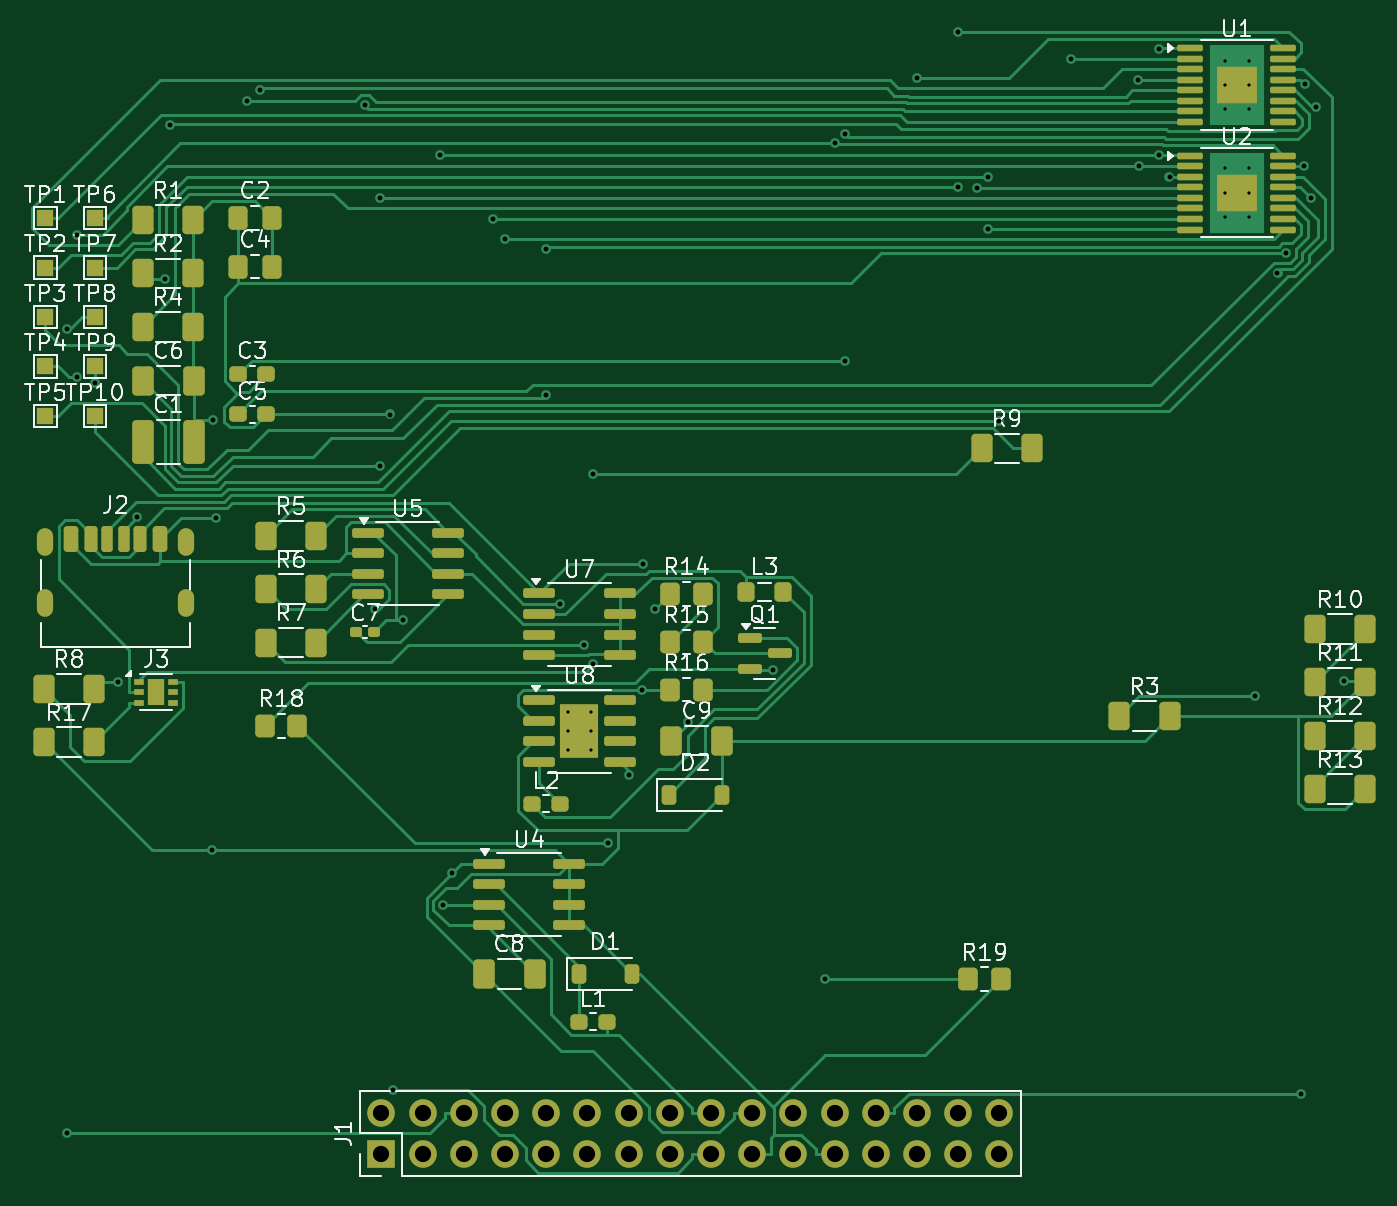
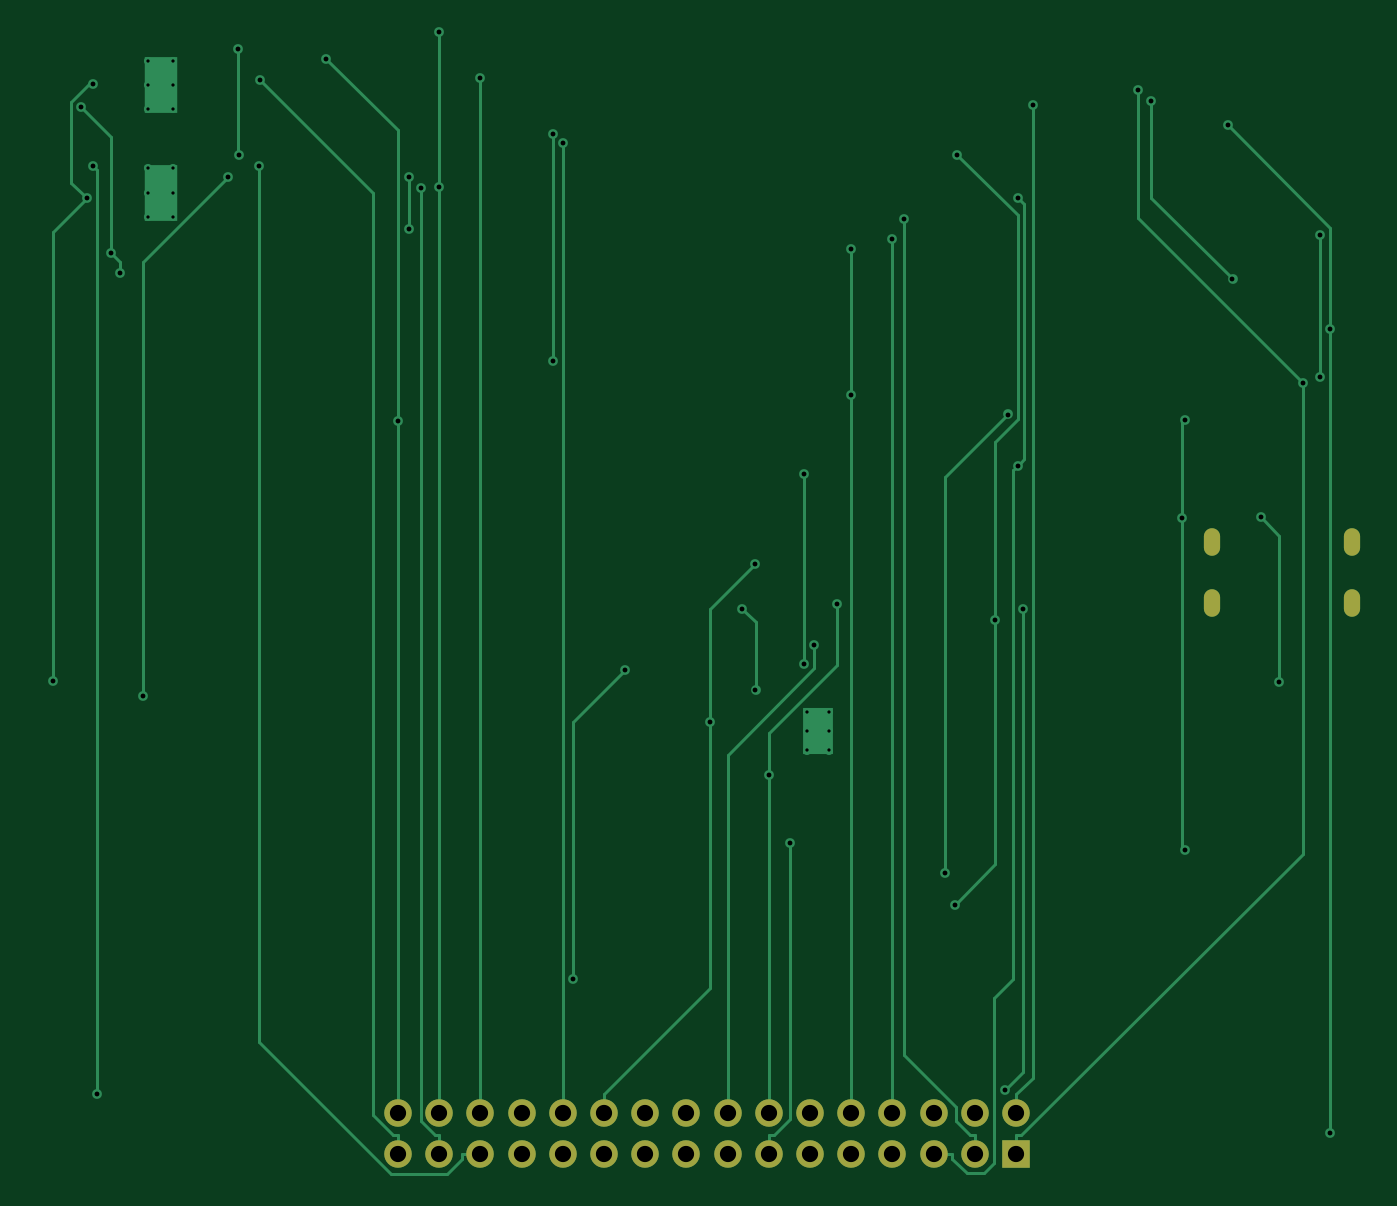
Circuit board: 9 layer files. Board 82.2 x 70.4 mm.
- bottom_copper: EEE3088F Design project-CuBottom.gbr (13427 bytes)
- top_copper: EEE3088F Design project-CuTop.gbr (48441 bytes)
- outline: EEE3088F Design project-EdgeCuts.gbr (439 bytes)
- bottom_mask: EEE3088F Design project-MaskBottom.gbr (1534 bytes)
- top_mask: EEE3088F Design project-MaskTop.gbr (9016 bytes)
- drill: EEE3088F Design project-NPTH.drl (265 bytes)
- drill: EEE3088F Design project-PTH.drl (2493 bytes)
- bottom_silk: EEE3088F Design project-SilkBottom.gbr (1544 bytes)
- top_silk: EEE3088F Design project-SilkTop.gbr (84568 bytes)

=== bottom_copper: EEE3088F Design project-CuBottom.gbr (13427 bytes, source omitted) ===
=== top_copper: EEE3088F Design project-CuTop.gbr (48441 bytes, source omitted) ===
=== outline: EEE3088F Design project-EdgeCuts.gbr ===
%TF.GenerationSoftware,KiCad,Pcbnew,9.0.0*%
%TF.CreationDate,2025-03-27T23:27:48+02:00*%
%TF.ProjectId,EEE3088F Design project,45454533-3038-4384-9620-44657369676e,rev?*%
%TF.SameCoordinates,Original*%
%TF.FileFunction,Profile,NP*%
%FSLAX46Y46*%
G04 Gerber Fmt 4.6, Leading zero omitted, Abs format (unit mm)*
G04 Created by KiCad (PCBNEW 9.0.0) date 2025-03-27 23:27:48*
%MOMM*%
%LPD*%
G01*
G04 APERTURE LIST*
G04 APERTURE END LIST*
M02*

=== bottom_mask: EEE3088F Design project-MaskBottom.gbr ===
%TF.GenerationSoftware,KiCad,Pcbnew,9.0.0*%
%TF.CreationDate,2025-03-27T23:27:48+02:00*%
%TF.ProjectId,EEE3088F Design project,45454533-3038-4384-9620-44657369676e,rev?*%
%TF.SameCoordinates,Original*%
%TF.FileFunction,Soldermask,Bot*%
%TF.FilePolarity,Negative*%
%FSLAX46Y46*%
G04 Gerber Fmt 4.6, Leading zero omitted, Abs format (unit mm)*
G04 Created by KiCad (PCBNEW 9.0.0) date 2025-03-27 23:27:48*
%MOMM*%
%LPD*%
G01*
G04 APERTURE LIST*
%ADD10O,1.000000X1.700000*%
%ADD11R,1.700000X1.700000*%
%ADD12O,1.700000X1.700000*%
G04 APERTURE END LIST*
D10*
%TO.C,J2*%
X89185000Y-97245000D03*
X89185000Y-101045000D03*
X97825000Y-97245000D03*
X97825000Y-101045000D03*
%TD*%
D11*
%TO.C,J1*%
X109900000Y-135000000D03*
D12*
X109900000Y-132460000D03*
X112440000Y-135000000D03*
X112440000Y-132460000D03*
X114980000Y-135000000D03*
X114980000Y-132460000D03*
X117520000Y-135000000D03*
X117520000Y-132460000D03*
X120060000Y-135000000D03*
X120060000Y-132460000D03*
X122600000Y-135000000D03*
X122600000Y-132460000D03*
X125140000Y-135000000D03*
X125140000Y-132460000D03*
X127680000Y-135000000D03*
X127680000Y-132460000D03*
X130220000Y-135000000D03*
X130220000Y-132460000D03*
X132760000Y-135000000D03*
X132760000Y-132460000D03*
X135300000Y-135000000D03*
X135300000Y-132460000D03*
X137840000Y-135000000D03*
X137840000Y-132460000D03*
X140380000Y-135000000D03*
X140380000Y-132460000D03*
X142920000Y-135000000D03*
X142920000Y-132460000D03*
X145460000Y-135000000D03*
X145460000Y-132460000D03*
X148000000Y-135000000D03*
X148000000Y-132460000D03*
%TD*%
M02*

=== top_mask: EEE3088F Design project-MaskTop.gbr (9016 bytes, source omitted) ===
=== drill: EEE3088F Design project-NPTH.drl ===
M48
; DRILL file {KiCad 9.0.0} date 2025-03-27T23:27:48+0200
; FORMAT={-:-/ absolute / inch / decimal}
; #@! TF.CreationDate,2025-03-27T23:27:48+02:00
; #@! TF.GenerationSoftware,Kicad,Pcbnew,9.0.0
; #@! TF.FileFunction,NonPlated,1,2,NPTH
FMAT,2
INCH
%
G90
G05
M30

=== drill: EEE3088F Design project-PTH.drl ===
M48
; DRILL file {KiCad 9.0.0} date 2025-03-27T23:27:48+0200
; FORMAT={-:-/ absolute / inch / decimal}
; #@! TF.CreationDate,2025-03-27T23:27:48+02:00
; #@! TF.GenerationSoftware,Kicad,Pcbnew,9.0.0
; #@! TF.FileFunction,Plated,1,2,PTH
FMAT,2
INCH
; #@! TA.AperFunction,Plated,PTH,ComponentDrill
T1C0.0079
; #@! TA.AperFunction,Plated,PTH,ViaDrill
T2C0.0118
; #@! TA.AperFunction,Plated,PTH,ComponentDrill
T3C0.0197
; #@! TA.AperFunction,Plated,PTH,ComponentDrill
T4C0.0394
%
G90
G05
T1
X4.7799Y-4.2409
X4.7799Y-4.2882
X4.7799Y-4.3354
X4.835Y-4.2409
X4.835Y-4.2882
X4.835Y-4.3354
X6.3735Y-2.6608
X6.3735Y-2.7199
X6.3735Y-2.7789
X6.3735Y-2.9222
X6.3735Y-2.9813
X6.3735Y-3.0404
X6.4326Y-2.6608
X6.4326Y-2.7199
X6.4326Y-2.7789
X6.4326Y-2.9222
X6.4326Y-2.9813
X6.4326Y-3.0404
T2
X3.5648Y-3.3116
X3.5648Y-5.2628
X3.5885Y-3.0832
X3.5885Y-3.4292
X3.6313Y-3.443
X3.6885Y-4.1681
X3.7332Y-3.7695
X3.8015Y-3.1917
X3.8127Y-2.8184
X3.9162Y-4.5767
X3.9177Y-3.5321
X3.9244Y-3.7716
X3.9995Y-2.7583
X4.0318Y-2.7327
X4.2866Y-2.7691
X4.3103Y-3.9917
X4.3227Y-3.6443
X4.3227Y-2.9941
X4.3467Y-3.5199
X4.3541Y-5.1587
X4.378Y-4.0188
X4.4692Y-2.889
X4.4762Y-4.71
X4.4984Y-4.6319
X4.5981Y-3.0453
X4.6268Y-3.0934
X4.7268Y-3.1183
X4.7268Y-3.472
X4.7605Y-3.9791
X4.8174Y-4.0791
X4.8411Y-3.6647
X4.8411Y-4.126
X4.8767Y-4.5609
X4.9268Y-4.3948
X4.9593Y-4.1874
X4.9612Y-3.8819
X4.9909Y-3.9922
X5.0701Y-4.2659
X5.2772Y-4.1404
X5.4026Y-4.8906
X5.4268Y-2.862
X5.4517Y-2.8391
X5.4517Y-3.3891
X5.6268Y-2.7041
X5.7268Y-2.5905
X5.7268Y-2.9669
X5.7721Y-2.9701
X5.7996Y-2.9424
X5.7996Y-3.0693
X5.8268Y-3.5352
X6.0006Y-2.6562
X6.1623Y-2.7071
X6.1645Y-2.9173
X6.2129Y-2.889
X6.2151Y-2.6325
X6.2396Y-2.9437
X6.446Y-4.2042
X6.5017Y-3.1758
X6.5225Y-3.128
X6.5584Y-5.1688
X6.5668Y-2.9173
X6.5677Y-2.7183
X6.5822Y-2.9947
X6.5956Y-2.7737
X6.6636Y-4.1678
T4
X4.3268Y-5.215
X4.3268Y-5.315
X4.4268Y-5.215
X4.4268Y-5.315
X4.5268Y-5.215
X4.5268Y-5.315
X4.6268Y-5.215
X4.6268Y-5.315
X4.7268Y-5.215
X4.7268Y-5.315
X4.8268Y-5.215
X4.8268Y-5.315
X4.9268Y-5.215
X4.9268Y-5.315
X5.0268Y-5.215
X5.0268Y-5.315
X5.1268Y-5.215
X5.1268Y-5.315
X5.2268Y-5.215
X5.2268Y-5.315
X5.3268Y-5.215
X5.3268Y-5.315
X5.4268Y-5.215
X5.4268Y-5.315
X5.5268Y-5.215
X5.5268Y-5.315
X5.6268Y-5.215
X5.6268Y-5.315
X5.7268Y-5.215
X5.7268Y-5.315
X5.8268Y-5.215
X5.8268Y-5.315
T3
G00X3.5112Y-3.8148
M15
G01X3.5112Y-3.8423
M16
G05
G00X3.5112Y-3.9644
M15
G01X3.5112Y-3.9919
M16
G05
G00X3.8514Y-3.8148
M15
G01X3.8514Y-3.8423
M16
G05
G00X3.8514Y-3.9644
M15
G01X3.8514Y-3.9919
M16
G05
M30

=== bottom_silk: EEE3088F Design project-SilkBottom.gbr ===
%TF.GenerationSoftware,KiCad,Pcbnew,9.0.0*%
%TF.CreationDate,2025-03-27T23:27:48+02:00*%
%TF.ProjectId,EEE3088F Design project,45454533-3038-4384-9620-44657369676e,rev?*%
%TF.SameCoordinates,Original*%
%TF.FileFunction,Legend,Bot*%
%TF.FilePolarity,Positive*%
%FSLAX46Y46*%
G04 Gerber Fmt 4.6, Leading zero omitted, Abs format (unit mm)*
G04 Created by KiCad (PCBNEW 9.0.0) date 2025-03-27 23:27:48*
%MOMM*%
%LPD*%
G01*
G04 APERTURE LIST*
%ADD10O,1.000000X1.700000*%
%ADD11R,1.700000X1.700000*%
%ADD12O,1.700000X1.700000*%
G04 APERTURE END LIST*
%LPC*%
D10*
%TO.C,J2*%
X89185000Y-97245000D03*
X89185000Y-101045000D03*
X97825000Y-97245000D03*
X97825000Y-101045000D03*
%TD*%
D11*
%TO.C,J1*%
X109900000Y-135000000D03*
D12*
X109900000Y-132460000D03*
X112440000Y-135000000D03*
X112440000Y-132460000D03*
X114980000Y-135000000D03*
X114980000Y-132460000D03*
X117520000Y-135000000D03*
X117520000Y-132460000D03*
X120060000Y-135000000D03*
X120060000Y-132460000D03*
X122600000Y-135000000D03*
X122600000Y-132460000D03*
X125140000Y-135000000D03*
X125140000Y-132460000D03*
X127680000Y-135000000D03*
X127680000Y-132460000D03*
X130220000Y-135000000D03*
X130220000Y-132460000D03*
X132760000Y-135000000D03*
X132760000Y-132460000D03*
X135300000Y-135000000D03*
X135300000Y-132460000D03*
X137840000Y-135000000D03*
X137840000Y-132460000D03*
X140380000Y-135000000D03*
X140380000Y-132460000D03*
X142920000Y-135000000D03*
X142920000Y-132460000D03*
X145460000Y-135000000D03*
X145460000Y-132460000D03*
X148000000Y-135000000D03*
X148000000Y-132460000D03*
%TD*%
%LPD*%
M02*

=== top_silk: EEE3088F Design project-SilkTop.gbr (84568 bytes, source omitted) ===
